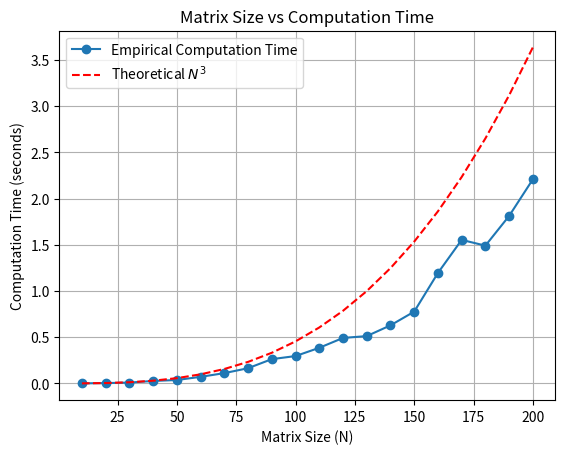

Generate this figure with matplotlib:
import numpy as np
import time
import matplotlib.pyplot as plt

# Function to perform matrix multiplication and measure the time taken
def measure_time(N):
    A = np.random.rand(N, N)
    B = np.random.rand(N, N)
    C = np.zeros([N, N], float)
    
    start_time = time.time()
    
    for i in range(N):
        for j in range(N):
            for k in range(N):
                C[i, j] += A[i, k] * B[k, j]
                
    end_time = time.time()
    
    return end_time - start_time

# List of matrix sizes to test from 10 to 200
matrix_sizes = list(range(10, 201, 10))  # Step size of 10 
computation_times = []

# Measure computation time for each matrix size
for size in matrix_sizes:
    time_taken = measure_time(size)
    computation_times.append(time_taken)
   

# Theoretical N^3 curve for comparison (normalized)
n_cubed = [(size**3)/2.2e6 for size in matrix_sizes]  # Scaled to fit on the same plot

# Plotting the results
plt.plot(matrix_sizes, computation_times, marker='o', label='Empirical Computation Time')
plt.plot(matrix_sizes, n_cubed, linestyle='--', color='red', label=r'Theoretical $N^3$')

plt.title('Matrix Size vs Computation Time')
plt.xlabel('Matrix Size (N)')
plt.ylabel('Computation Time (seconds)')
plt.legend()
plt.grid(True)
#plt.savefig('matrix_multiplication1.png')
plt.show()
